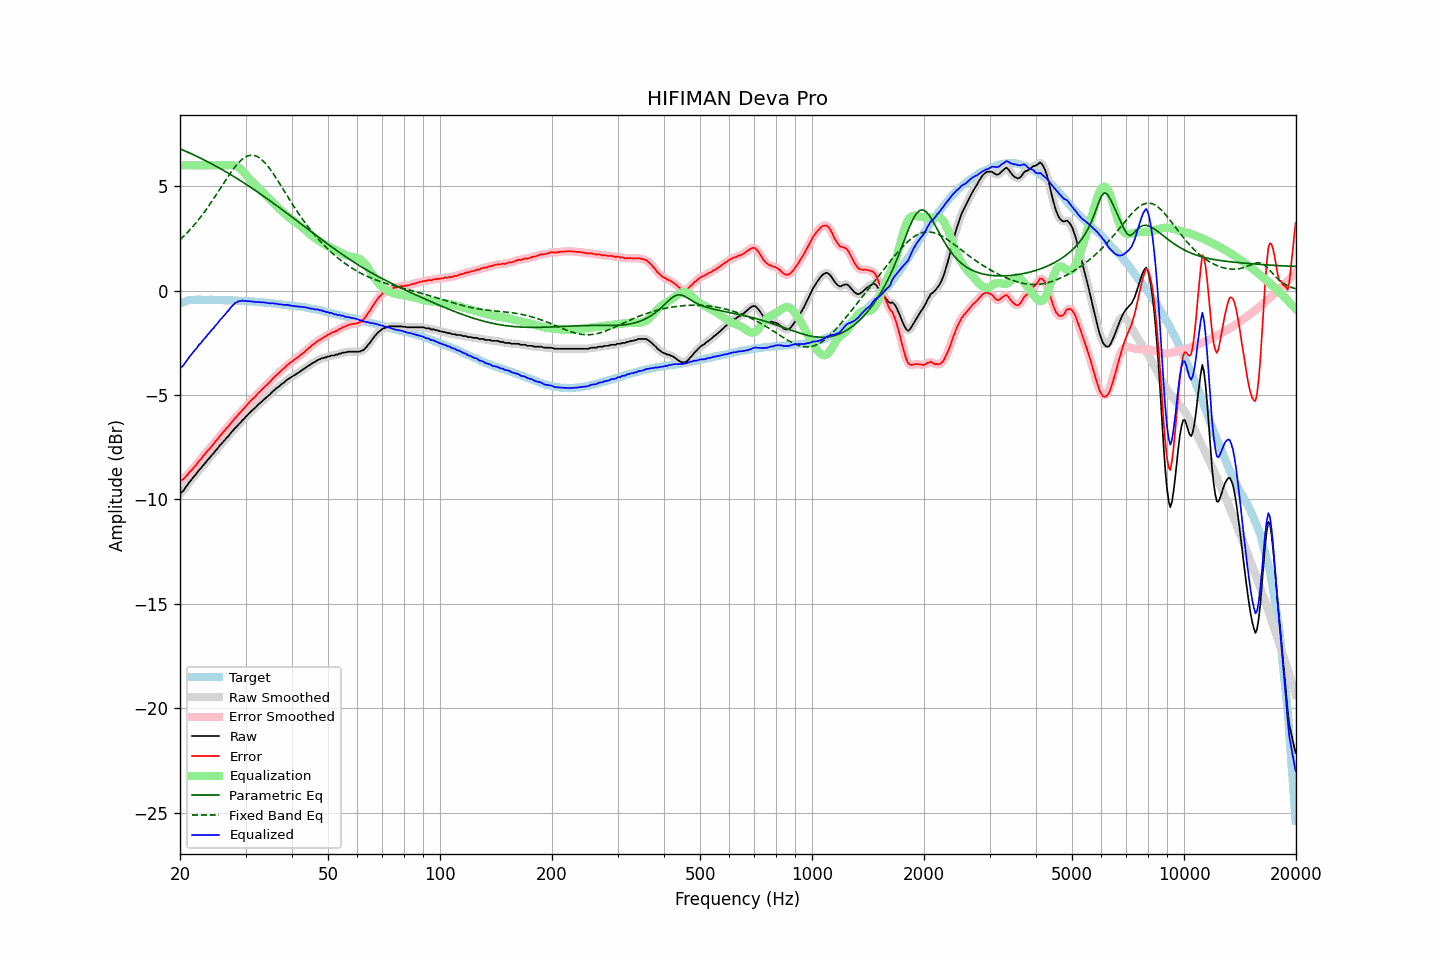

Source data for this figure (header and first rows):
frequency, raw, error, smoothed, error_smoothed, equalization, parametric_eq, fixed_band_eq, equalized_raw, equalized_smoothed, target
20.00, -9.72, -9.10, -9.72, -9.11, 6.00, 6.79, 2.44, -3.72, -3.72, -0.61
20.20, -9.66, -9.07, -9.66, -9.07, 6.00, 6.76, 2.51, -3.66, -3.66, -0.58
20.40, -9.60, -9.04, -9.58, -9.03, 6.00, 6.73, 2.58, -3.60, -3.58, -0.55
20.61, -9.49, -8.96, -9.49, -8.96, 6.00, 6.69, 2.66, -3.49, -3.49, -0.53
20.81, -9.38, -8.87, -9.38, -8.88, 6.00, 6.66, 2.74, -3.38, -3.38, -0.50
21.02, -9.27, -8.79, -9.27, -8.79, 6.00, 6.63, 2.82, -3.27, -3.27, -0.47
21.23, -9.16, -8.69, -9.16, -8.70, 6.00, 6.59, 2.90, -3.16, -3.16, -0.46
21.44, -9.07, -8.62, -9.06, -8.61, 6.00, 6.56, 2.98, -3.07, -3.06, -0.45
21.66, -8.97, -8.52, -8.97, -8.53, 6.00, 6.52, 3.07, -2.97, -2.97, -0.44
21.87, -8.87, -8.43, -8.88, -8.44, 6.00, 6.48, 3.16, -2.87, -2.88, -0.44
22.09, -8.80, -8.36, -8.78, -8.34, 6.00, 6.45, 3.25, -2.80, -2.78, -0.43
22.31, -8.68, -8.25, -8.69, -8.25, 6.00, 6.41, 3.34, -2.68, -2.69, -0.43
22.54, -8.58, -8.14, -8.59, -8.16, 6.00, 6.37, 3.44, -2.58, -2.59, -0.43
22.76, -8.52, -8.08, -8.50, -8.06, 6.00, 6.34, 3.54, -2.52, -2.50, -0.43
22.99, -8.41, -7.96, -8.41, -7.97, 6.00, 6.30, 3.64, -2.41, -2.41, -0.45
23.22, -8.32, -7.87, -8.32, -7.88, 6.00, 6.26, 3.74, -2.32, -2.32, -0.45
23.45, -8.24, -7.79, -8.23, -7.78, 6.00, 6.22, 3.85, -2.24, -2.23, -0.45
23.69, -8.13, -7.68, -8.14, -7.69, 6.00, 6.18, 3.96, -2.13, -2.14, -0.45
23.92, -8.06, -7.61, -8.05, -7.60, 6.00, 6.14, 4.07, -2.06, -2.05, -0.45
24.16, -7.96, -7.52, -7.96, -7.52, 6.00, 6.10, 4.18, -1.96, -1.96, -0.44
24.40, -7.87, -7.43, -7.87, -7.43, 6.00, 6.06, 4.29, -1.87, -1.87, -0.44
24.65, -7.79, -7.34, -7.78, -7.33, 6.00, 6.02, 4.41, -1.79, -1.78, -0.45
24.89, -7.68, -7.23, -7.69, -7.24, 6.00, 5.98, 4.53, -1.68, -1.69, -0.45
25.14, -7.61, -7.16, -7.59, -7.15, 6.00, 5.93, 4.65, -1.61, -1.59, -0.45
25.39, -7.50, -7.05, -7.50, -7.05, 6.00, 5.89, 4.77, -1.50, -1.50, -0.45
25.65, -7.40, -6.95, -7.41, -6.96, 6.00, 5.85, 4.89, -1.40, -1.41, -0.45
25.91, -7.33, -6.87, -7.32, -6.86, 6.00, 5.80, 5.01, -1.33, -1.32, -0.46
26.16, -7.23, -6.76, -7.23, -6.77, 6.00, 5.76, 5.13, -1.23, -1.23, -0.46
26.43, -7.16, -6.70, -7.15, -6.69, 6.00, 5.72, 5.24, -1.16, -1.15, -0.46
26.69, -7.05, -6.58, -7.06, -6.60, 6.00, 5.67, 5.36, -1.04, -1.06, -0.46
26.96, -6.99, -6.52, -6.97, -6.51, 6.01, 5.63, 5.48, -0.98, -0.96, -0.46
27.23, -6.88, -6.41, -6.88, -6.42, 6.01, 5.58, 5.59, -0.86, -0.87, -0.46
27.50, -6.79, -6.32, -6.79, -6.32, 6.02, 5.53, 5.70, -0.77, -0.78, -0.46
27.77, -6.70, -6.23, -6.70, -6.23, 6.01, 5.49, 5.80, -0.70, -0.69, -0.48
28.05, -6.61, -6.13, -6.61, -6.14, 5.99, 5.44, 5.91, -0.61, -0.62, -0.48
28.33, -6.54, -6.05, -6.53, -6.05, 5.96, 5.39, 6.00, -0.57, -0.57, -0.49
28.62, -6.45, -5.96, -6.45, -5.96, 5.92, 5.34, 6.09, -0.53, -0.53, -0.49
28.90, -6.37, -5.88, -6.37, -5.88, 5.87, 5.30, 6.17, -0.50, -0.50, -0.49
29.19, -6.30, -5.80, -6.29, -5.80, 5.80, 5.25, 6.25, -0.50, -0.49, -0.50
29.48, -6.20, -5.71, -6.21, -5.71, 5.72, 5.20, 6.31, -0.47, -0.48, -0.49
29.78, -6.14, -5.64, -6.13, -5.63, 5.64, 5.15, 6.37, -0.50, -0.49, -0.50
30.08, -6.04, -5.54, -6.04, -5.54, 5.55, 5.10, 6.41, -0.49, -0.50, -0.50
30.38, -5.97, -5.45, -5.96, -5.45, 5.46, 5.05, 6.45, -0.51, -0.51, -0.51
30.68, -5.88, -5.36, -5.88, -5.36, 5.37, 5.00, 6.47, -0.51, -0.51, -0.51
30.99, -5.81, -5.28, -5.80, -5.28, 5.29, 4.95, 6.49, -0.52, -0.52, -0.53
31.30, -5.73, -5.20, -5.73, -5.21, 5.21, 4.89, 6.48, -0.52, -0.53, -0.53
31.61, -5.67, -5.14, -5.66, -5.13, 5.13, 4.84, 6.48, -0.54, -0.54, -0.53
31.93, -5.60, -5.06, -5.59, -5.05, 5.05, 4.79, 6.45, -0.55, -0.54, -0.54
32.24, -5.52, -4.96, -5.52, -4.97, 4.97, 4.74, 6.42, -0.55, -0.55, -0.55
32.57, -5.44, -4.88, -5.44, -4.89, 4.89, 4.68, 6.38, -0.54, -0.55, -0.55
32.89, -5.38, -4.82, -5.37, -4.81, 4.82, 4.63, 6.33, -0.56, -0.55, -0.55
33.22, -5.31, -4.74, -5.30, -4.74, 4.74, 4.58, 6.26, -0.56, -0.56, -0.57
33.55, -5.23, -4.66, -5.23, -4.66, 4.67, 4.52, 6.19, -0.56, -0.57, -0.57
33.89, -5.17, -4.59, -5.16, -4.59, 4.59, 4.47, 6.11, -0.58, -0.58, -0.58
34.23, -5.10, -4.52, -5.10, -4.52, 4.51, 4.41, 6.02, -0.59, -0.59, -0.58
34.57, -5.04, -4.44, -5.03, -4.44, 4.43, 4.36, 5.92, -0.60, -0.60, -0.59
34.92, -4.97, -4.36, -4.96, -4.36, 4.36, 4.30, 5.82, -0.61, -0.60, -0.60
35.27, -4.89, -4.28, -4.89, -4.28, 4.28, 4.25, 5.71, -0.61, -0.61, -0.61
35.62, -4.81, -4.19, -4.81, -4.20, 4.20, 4.19, 5.60, -0.60, -0.61, -0.62
35.97, -4.76, -4.13, -4.75, -4.12, 4.13, 4.13, 5.49, -0.63, -0.62, -0.63
... 635 more rows
